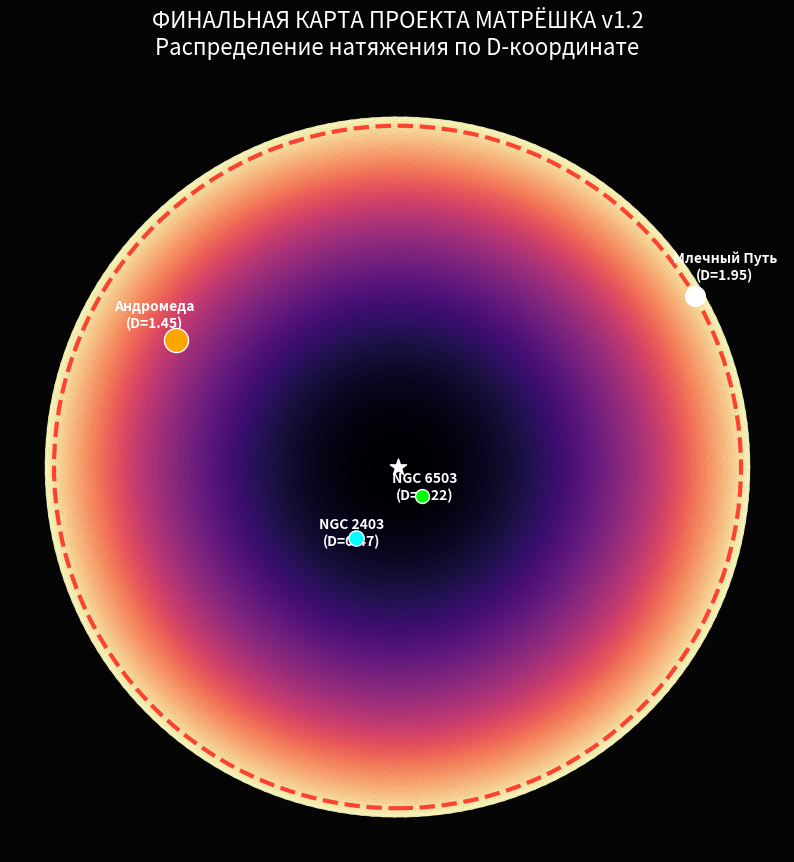

Reproduce this figure in Python.
import numpy as np
import matplotlib.pyplot as plt

# --- ТВОИ ДАННЫЕ 1.2v ---
limit = 2.0  # Теперь шкала - это сам D-factor

def draw_perfect_map():
    fig, ax = plt.subplots(figsize=(10, 10), facecolor='#050505')
    
    # 1. Генерируем градиент "киселя"
    r = np.linspace(0, limit, 200)
    theta = np.linspace(0, 2*np.pi, 200)
    R_grid, T_grid = np.meshgrid(r, theta)
    X = R_grid * np.cos(T_grid)
    Y = R_grid * np.sin(T_grid)
    # Яркость растет пропорционально D
    Z = R_grid**2 

    ax.pcolormesh(X, Y, Z, cmap='magma', shading='gouraud', alpha=0.8)

    # 2. Граница Матрешки (ровно по краю D=2.0)
    wall = plt.Circle((0, 0), 1.95, color='red', fill=False, ls='--', lw=3, alpha=0.7)
    ax.add_patch(wall)

    # 3. ФУНКЦИЯ ТОЧНОЙ РАССТАНОВКИ
    def place_galaxy(name, d_val, angle_deg, color, size):
        # Позиция строго по значению D
        angle = np.radians(angle_deg)
        gx = d_val * np.cos(angle)
        gy = d_val * np.sin(angle)
        
        ax.scatter(gx, gy, color=color, s=size, edgecolors='white', zorder=5)
        ax.text(gx*1.1, gy*1.1, f"{name}\n(D={d_val})", color='white', 
                fontsize=10, fontweight='bold', ha='center')

    # Расставляем по твоей победной калибровке
    place_galaxy("Млечный Путь", 1.95, 30, 'white', 200)   # У самой стенки
    place_galaxy("Андромеда", 1.45, 150, 'orange', 300) # На подступах
    place_galaxy("NGC 2403", 0.47, 240, 'cyan', 120)    # Внутренний круг
    place_galaxy("NGC 6503", 0.22, 310, 'lime', 100)    # Почти в центре

    # Оформление
    ax.scatter(0, 0, color='white', marker='*', s=150, zorder=10) # Центр
    ax.set_xlim(-2.2, 2.2)
    ax.set_ylim(-2.2, 2.2)
    ax.axis('off')
    plt.title('ФИНАЛЬНАЯ КАРТА ПРОЕКТА МАТРЁШКА v1.2\nРаспределение натяжения по D-координате', 
              color='white', fontsize=16, pad=20)
    plt.show()

draw_perfect_map()
